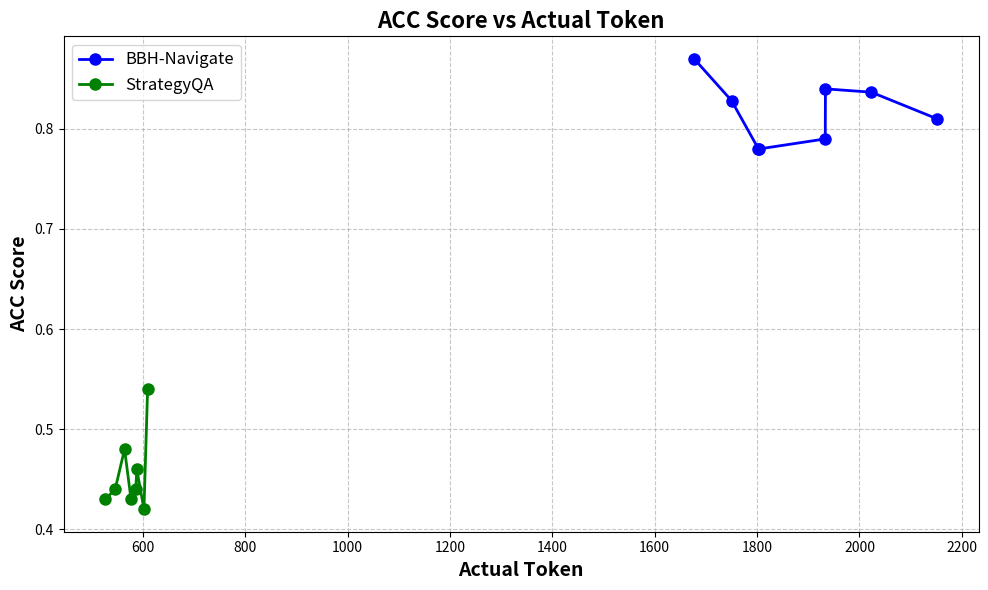

This chart was generated by the following Python code:
# Data for BBH-Navigate
from matplotlib import pyplot as plt

avg_token_bbh_full = [1750.02, 1804, 1933.5, 2152.02, 1933.11, 1677.04, 1802.62, 2023.05]
acc_score_bbh_full = [0.8283, 0.7800, 0.8400, 0.8100, 0.7900, 0.8700, 0.7800, 0.8367]

#Re-checking StrategyQA data and making sure all points are included
avg_token_strategyqa_full = [588.31, 546.14, 586.39,564.45, 526.75, 609.5, 577.06, 602.33]
acc_score_strategyqa_full = [0.46, 0.44, 0.44, 0.48, 0.43, 0.54, 0.43, 0.42]

# Sorting the StrategyQA data correctly
sorted_data_strategyqa_full = sorted(zip(avg_token_strategyqa_full, acc_score_strategyqa_full))
sorted_avg_token_strategyqa_full, sorted_acc_score_strategyqa_full = zip(*sorted_data_strategyqa_full)

sorted_data_bbh_full = sorted(zip(avg_token_bbh_full, acc_score_bbh_full))
sorted_avg_token_bbh_full, sorted_acc_score_bbh_full = zip(*sorted_data_bbh_full)

# Removing the specific data point from StrategyQA
filtered_avg_token_strategyqa = [token for token, acc in zip(sorted_avg_token_strategyqa_full, sorted_acc_score_strategyqa_full) if token != 575.0]
filtered_acc_score_strategyqa = [acc for token, acc in zip(sorted_avg_token_strategyqa_full, sorted_acc_score_strategyqa_full) if token != 575.0]

# Improved plotting style
plt.figure(figsize=(10, 6))

# BBH-Navigate with smoother lines and distinct markers
plt.plot(sorted_avg_token_bbh_full, sorted_acc_score_bbh_full, marker='o', linestyle='-', color='b', markersize=8, linewidth=2, label='BBH-Navigate')

# StrategyQA with smoother lines and larger markers
plt.plot(filtered_avg_token_strategyqa, filtered_acc_score_strategyqa, marker='o', linestyle='-', color='g', markersize=8, linewidth=2, label='StrategyQA')

# Title and labels with enhanced styling
plt.title("ACC Score vs Actual Token", fontsize=16, fontweight='bold')
plt.xlabel("Actual Token", fontsize=14, fontweight='bold')
plt.ylabel("ACC Score", fontsize=14, fontweight='bold')

# Adding gridlines with lighter style
plt.grid(True, linestyle='--', alpha=0.7)

# Adding legend with improved readability
plt.legend(loc='upper left', fontsize=12)

# Show plot with improved layout
plt.tight_layout()
plt.show()
